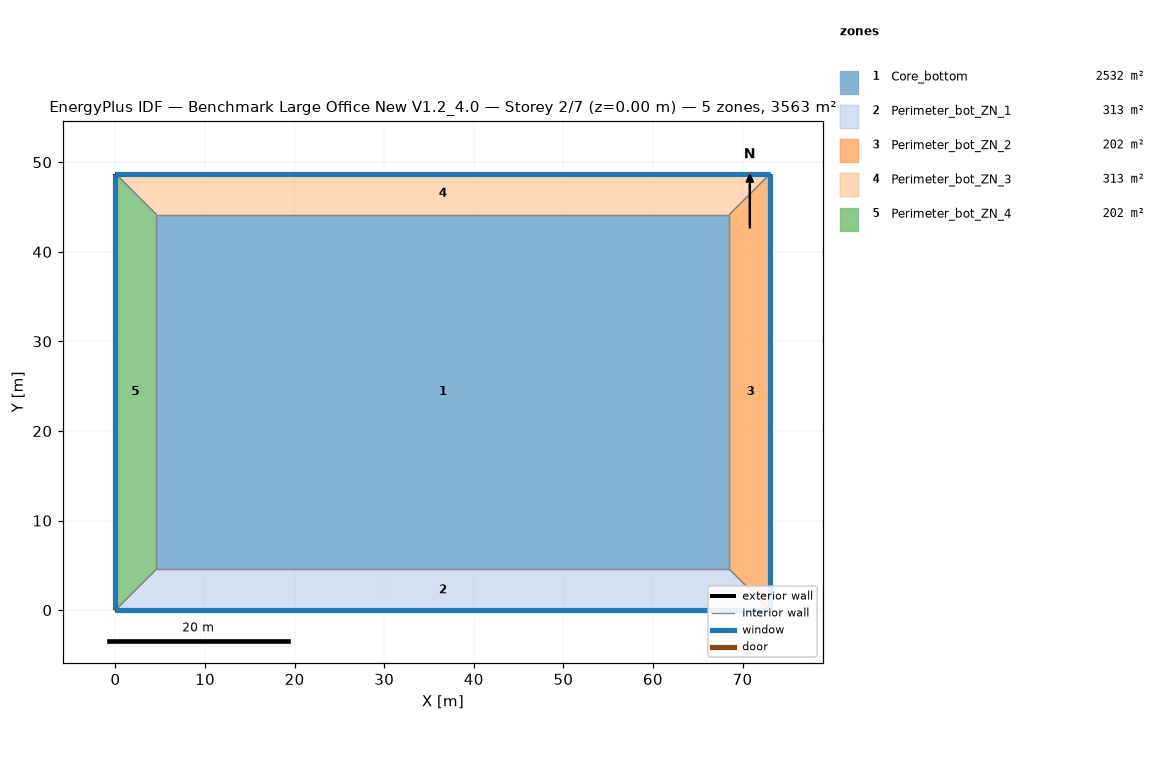
=== STOREY PLAN SPEC (per zone: floor XY polygon, exterior-wall plan segments, windows/doors) ===
zone 1: Core_bottom  (2532.3 m²)
  floor: (68.53, 44.16) (68.53, 4.57) (4.57, 4.57) (4.57, 44.16)
  interior walls: 4
zone 2: Perimeter_bot_ZN_1  (313.4 m²)
  floor: (68.53, 4.57) (73.11, 0.00) (0.00, 0.00) (4.57, 4.57)
  exterior wall: (0.00, 0.00) – (73.11, 0.00)  [73.1 m]
    window: (0.00, 0.00) – (73.11, 0.00)  [115.9 m²]
  interior walls: 3
zone 3: Perimeter_bot_ZN_2  (202.0 m²)
  floor: (68.53, 44.16) (73.11, 48.74) (73.11, 0.00) (68.53, 4.57)
  exterior wall: (73.11, 0.00) – (73.11, 48.74)  [48.7 m]
    window: (73.11, 0.00) – (73.11, 48.74)  [77.3 m²]
  interior walls: 3
zone 4: Perimeter_bot_ZN_3  (313.4 m²)
  floor: (4.57, 44.16) (0.00, 48.74) (73.11, 48.74) (68.53, 44.16)
  exterior wall: (73.11, 48.74) – (0.00, 48.74)  [73.1 m]
    window: (73.11, 48.74) – (0.00, 48.74)  [115.9 m²]
  interior walls: 3
zone 5: Perimeter_bot_ZN_4  (202.0 m²)
  floor: (4.57, 4.57) (0.00, 0.00) (0.00, 48.74) (4.57, 44.16)
  exterior wall: (0.00, 48.74) – (0.00, 0.00)  [48.7 m]
    window: (0.00, 48.74) – (0.00, 0.00)  [77.3 m²]
  interior walls: 3

=== DERIVED (storey summary) ===
Building: Benchmark Large Office New V1.2_4.0
Storey: 2 of 7  (floor level z = 0.00 m)
Storey gross floor area: 3563.1 m²
Zones on this storey: 5
  - Core_bottom: floor 2532.3 m²
  - Perimeter_bot_ZN_1: floor 313.4 m²; exterior wall 73.1 m (200.6 m²); 1 window(s) 115.9 m²; WWR 57.8%
  - Perimeter_bot_ZN_2: floor 202.0 m²; exterior wall 48.7 m (133.7 m²); 1 window(s) 77.3 m²; WWR 57.8%
  - Perimeter_bot_ZN_3: floor 313.4 m²; exterior wall 73.1 m (200.6 m²); 1 window(s) 115.9 m²; WWR 57.8%
  - Perimeter_bot_ZN_4: floor 202.0 m²; exterior wall 48.7 m (133.7 m²); 1 window(s) 77.3 m²; WWR 57.8%
Zone adjacency (shared interzone walls):
  - Core_bottom ↔ Perimeter_bot_ZN_1
  - Core_bottom ↔ Perimeter_bot_ZN_2
  - Core_bottom ↔ Perimeter_bot_ZN_3
  - Core_bottom ↔ Perimeter_bot_ZN_4
  - Perimeter_bot_ZN_1 ↔ Perimeter_bot_ZN_2
  - Perimeter_bot_ZN_1 ↔ Perimeter_bot_ZN_4
  - Perimeter_bot_ZN_2 ↔ Perimeter_bot_ZN_3
  - Perimeter_bot_ZN_3 ↔ Perimeter_bot_ZN_4